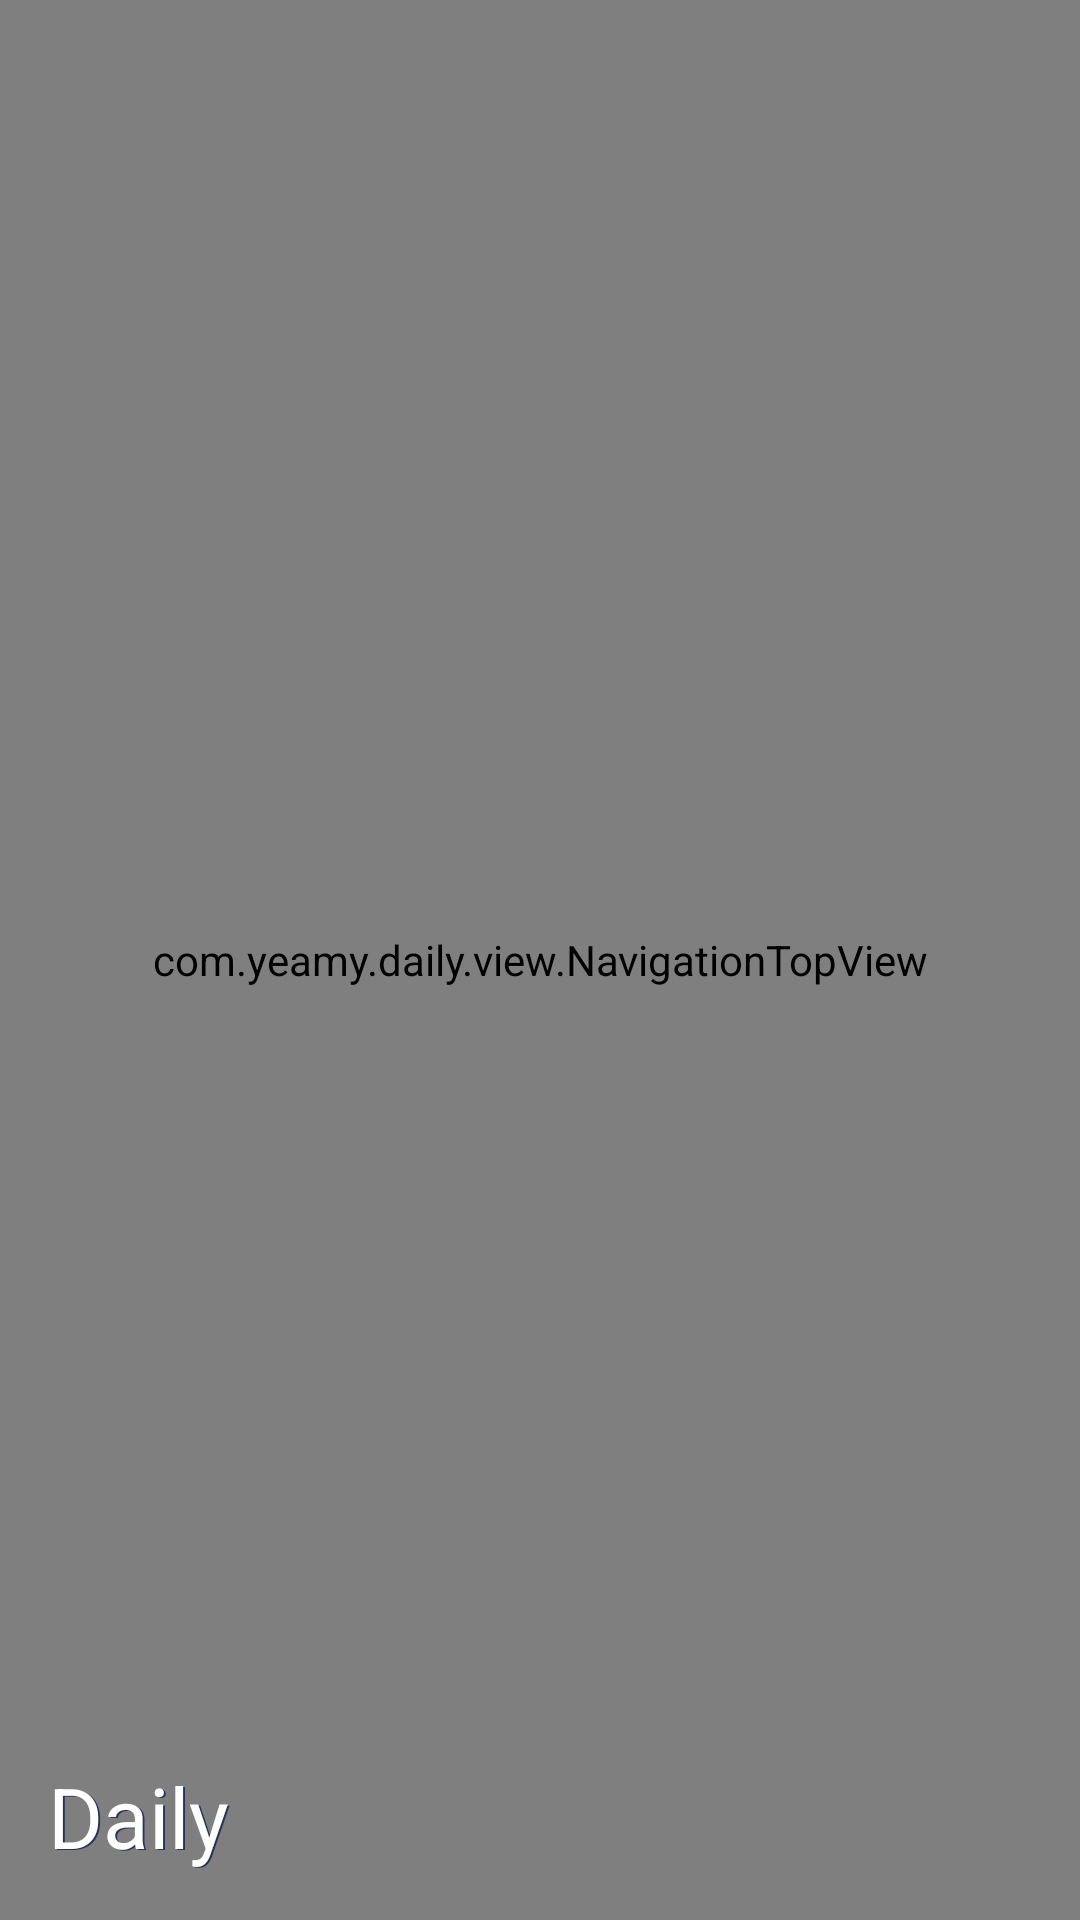

Produce the Android XML layout that renders to this screen, including the resource entries it uses.
<!-- AndroidManifest.xml: application theme AppTheme -->
<!-- res/layout/nav_header_main.xml -->
<?xml version="1.0" encoding="utf-8"?>
<FrameLayout xmlns:android="http://schemas.android.com/apk/res/android"
    android:layout_width="match_parent"
    android:layout_height="@dimen/nav_header_height"
    android:theme="@style/ThemeOverlay.AppCompat.Dark">

    <com.yeamy.daily.view.NavigationTopView
        android:layout_width="match_parent"
        android:layout_height="match_parent" />

    <TextView
        android:layout_width="match_parent"
        android:layout_height="wrap_content"
        android:layout_gravity="bottom"
        android:gravity="top|start"
        android:paddingBottom="15.5dp"
        android:paddingLeft="16.5dp"
        android:paddingRight="16.5dp"
        android:text="@string/app_name"
        android:textColor="@color/colorPrimary"
        android:textSize="28sp" />

    <TextView
        android:layout_width="match_parent"
        android:layout_height="wrap_content"
        android:layout_gravity="bottom"
        android:gravity="bottom|start"
        android:paddingBottom="@dimen/activity_vertical_margin"
        android:paddingLeft="@dimen/activity_horizontal_margin"
        android:paddingRight="@dimen/activity_horizontal_margin"
        android:text="@string/app_name"
        android:textColor="#fff"
        android:textSize="28sp" />

</FrameLayout>
<!-- resources referenced by this layout -->
<resources>
  <color name="colorPrimary">#2a3259</color>
  <dimen name="activity_horizontal_margin">16dp</dimen>
  <dimen name="activity_vertical_margin">16dp</dimen>
  <dimen name="nav_header_height">160dp</dimen>
  <string name="app_name">Daily</string>
  <style name="AppTheme" parent="Theme.AppCompat.Light.DarkActionBar">
          
          <item name="android:colorBackground">@color/colorBackground</item>
          <item name="colorPrimary">@color/colorPrimary</item>
          <item name="colorPrimaryDark">@color/colorPrimaryDark</item>
          <item name="colorAccent">@color/colorAccent</item>
      </style>
  <color name="colorBackground">#FAFAFA</color>
  <color name="colorPrimaryDark">#2a3259</color>
  <color name="colorAccent">#FF4081</color>
</resources>
